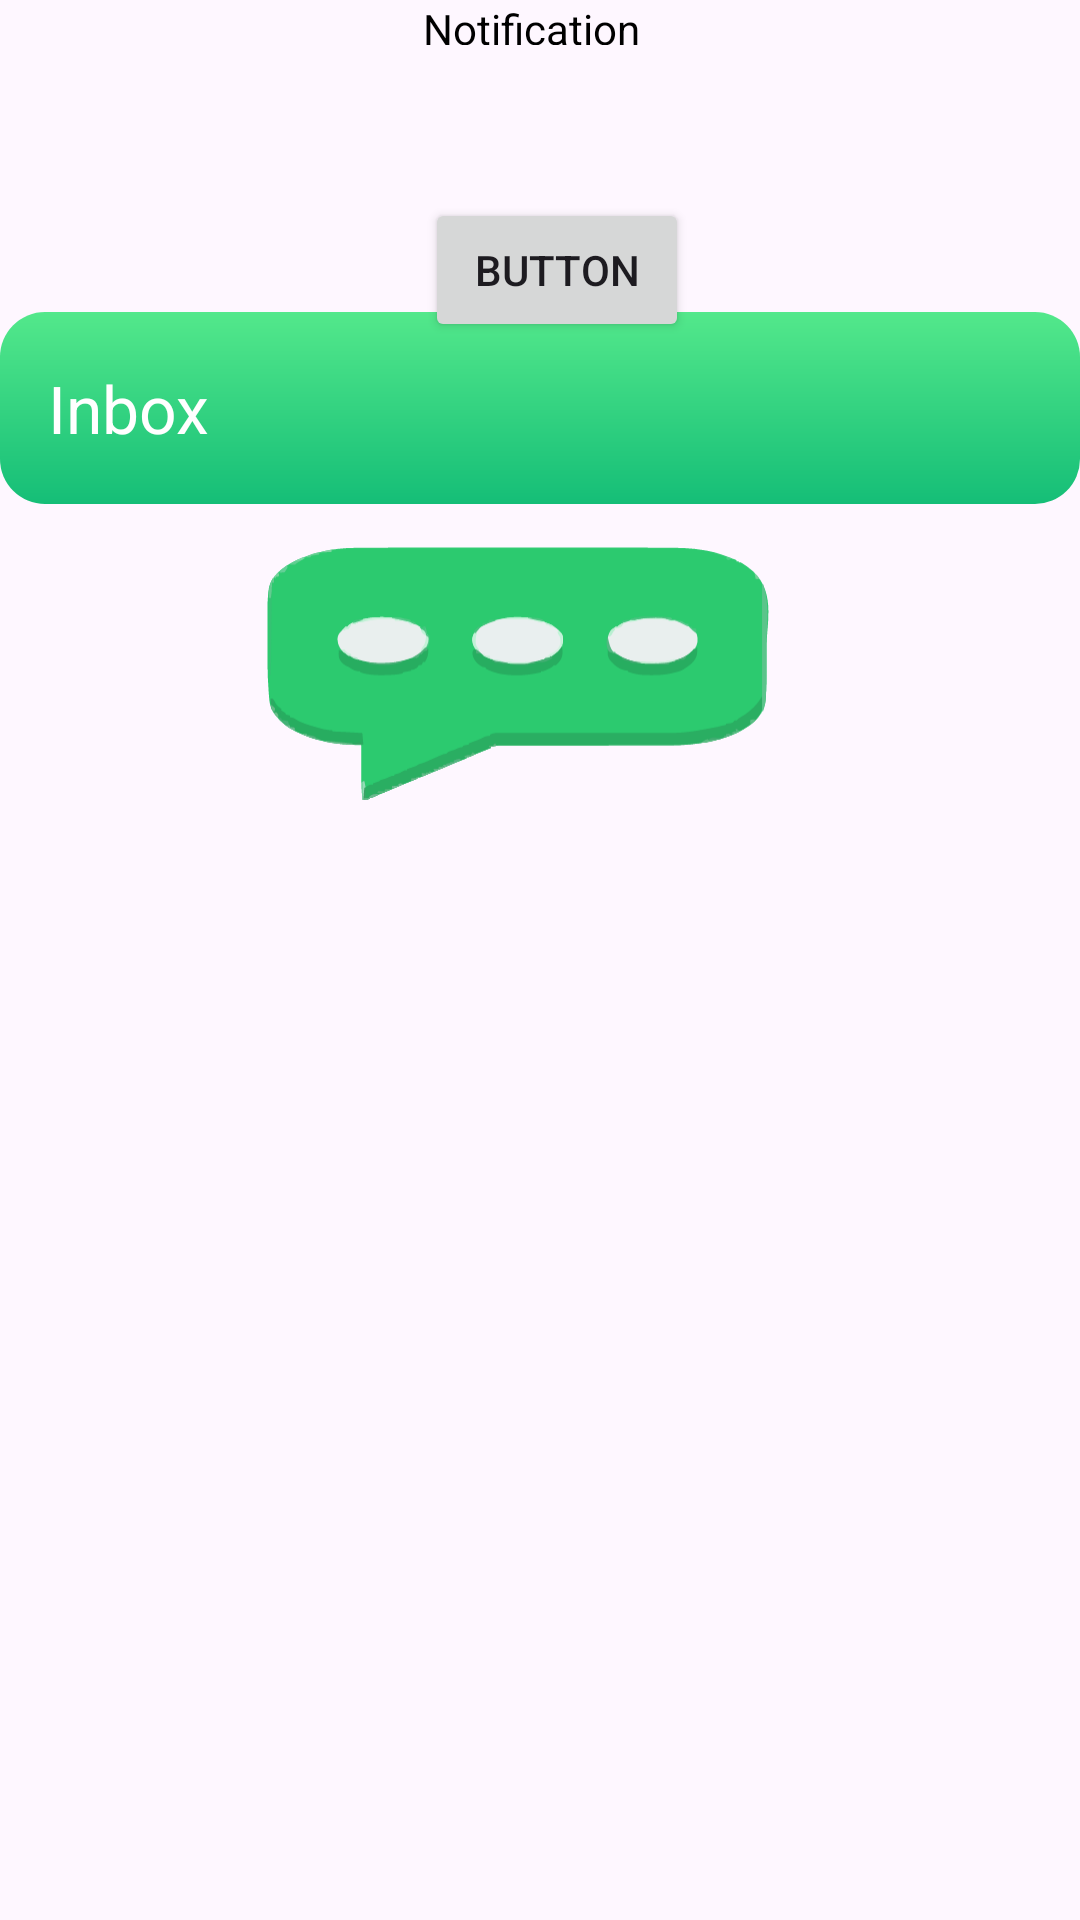

Produce the Android XML layout that renders to this screen, including the resource entries it uses.
<!-- AndroidManifest.xml: application theme Theme.Corider -->
<!-- res/layout/fragment_inbox.xml -->
<?xml version="1.0" encoding="utf-8"?>
<androidx.constraintlayout.widget.ConstraintLayout xmlns:android="http://schemas.android.com/apk/res/android"
    xmlns:app="http://schemas.android.com/apk/res-auto"
    xmlns:tools="http://schemas.android.com/tools"
    android:layout_width="match_parent"
    android:layout_height="match_parent"
    tools:context=".Fragment.InboxFragment">

    

    

    

    

    <androidx.appcompat.widget.Toolbar
        android:id="@+id/toolbar"
        android:layout_width="match_parent"
        android:layout_height="?attr/actionBarSize"
        android:layout_marginTop="104dp"
        android:background="@drawable/newgreenbuttongradient"
        android:popupTheme="@style/ThemeOverlay.AppCompat.Light"
        app:layout_constraintEnd_toEndOf="parent"
        app:layout_constraintHorizontal_bias="0.0"
        app:layout_constraintStart_toStartOf="parent"
        app:layout_constraintTop_toTopOf="parent"
        app:title="Inbox"
        app:titleTextColor="@android:color/white" />

    <ImageView
        android:id="@+id/inboxImageView"
        android:layout_width="174dp"
        android:layout_height="89dp"
        android:layout_marginTop="12dp"
        android:scaleType="centerCrop"
        android:src="@drawable/inbox_removebg_preview"
        app:layout_constraintEnd_toEndOf="parent"
        app:layout_constraintHorizontal_bias="0.459"
        app:layout_constraintStart_toStartOf="parent"
        app:layout_constraintTop_toBottomOf="@id/toolbar" />

    <androidx.recyclerview.widget.RecyclerView
        android:id="@+id/recyclerView"
        android:layout_width="match_parent"
        android:layout_height="0dp"
        android:layout_marginTop="4dp"
        android:background="@drawable/edittext"
        app:layout_constraintTop_toBottomOf="@id/inboxImageView"
        app:layout_constraintEnd_toEndOf="parent"
        app:layout_constraintStart_toStartOf="parent"
        app:layout_constraintBottom_toBottomOf="parent" />


    <TextView
        android:id="@+id/textView10"
        android:layout_width="78dp"
        android:layout_height="15dp"
        android:text="@string/notification"
        android:textColor="@color/design_default_color_on_secondary"
        app:layout_constraintEnd_toEndOf="parent"
        app:layout_constraintStart_toStartOf="parent"
        app:layout_constraintTop_toTopOf="parent" />

    <Button
        android:id="@+id/button"
        android:layout_width="wrap_content"
        android:layout_height="wrap_content"
        android:text="@string/button"
        app:layout_constraintBottom_toTopOf="@+id/inboxImageView"
        app:layout_constraintEnd_toEndOf="parent"
        app:layout_constraintHorizontal_bias="0.521"
        app:layout_constraintStart_toStartOf="parent"
        app:layout_constraintTop_toTopOf="parent" />
</androidx.constraintlayout.widget.ConstraintLayout>
<!-- resources referenced by this layout -->
<resources>
  <!-- drawable inbox_removebg_preview: vector/xml drawable (drawable, 41021 chars, omitted) -->
  <!-- drawable newgreenbuttongradient (drawable) -->
  <?xml version="1.0" encoding="utf-8"?>
  <shape xmlns:android="http://schemas.android.com/apk/res/android">
  <gradient android:angle="-45" android:startColor="#53E88B" android:endColor="#15BE77"/>
      <corners android:radius="15dp" />
  </shape>
  <string name="button">Button</string>
  <string name="notification">Notification</string>
  <style name="Theme.Corider" parent="Base.Theme.Corider" />
  <style name="Base.Theme.Corider" parent="Theme.Material3.DayNight.NoActionBar">
          
          
      </style>
</resources>
